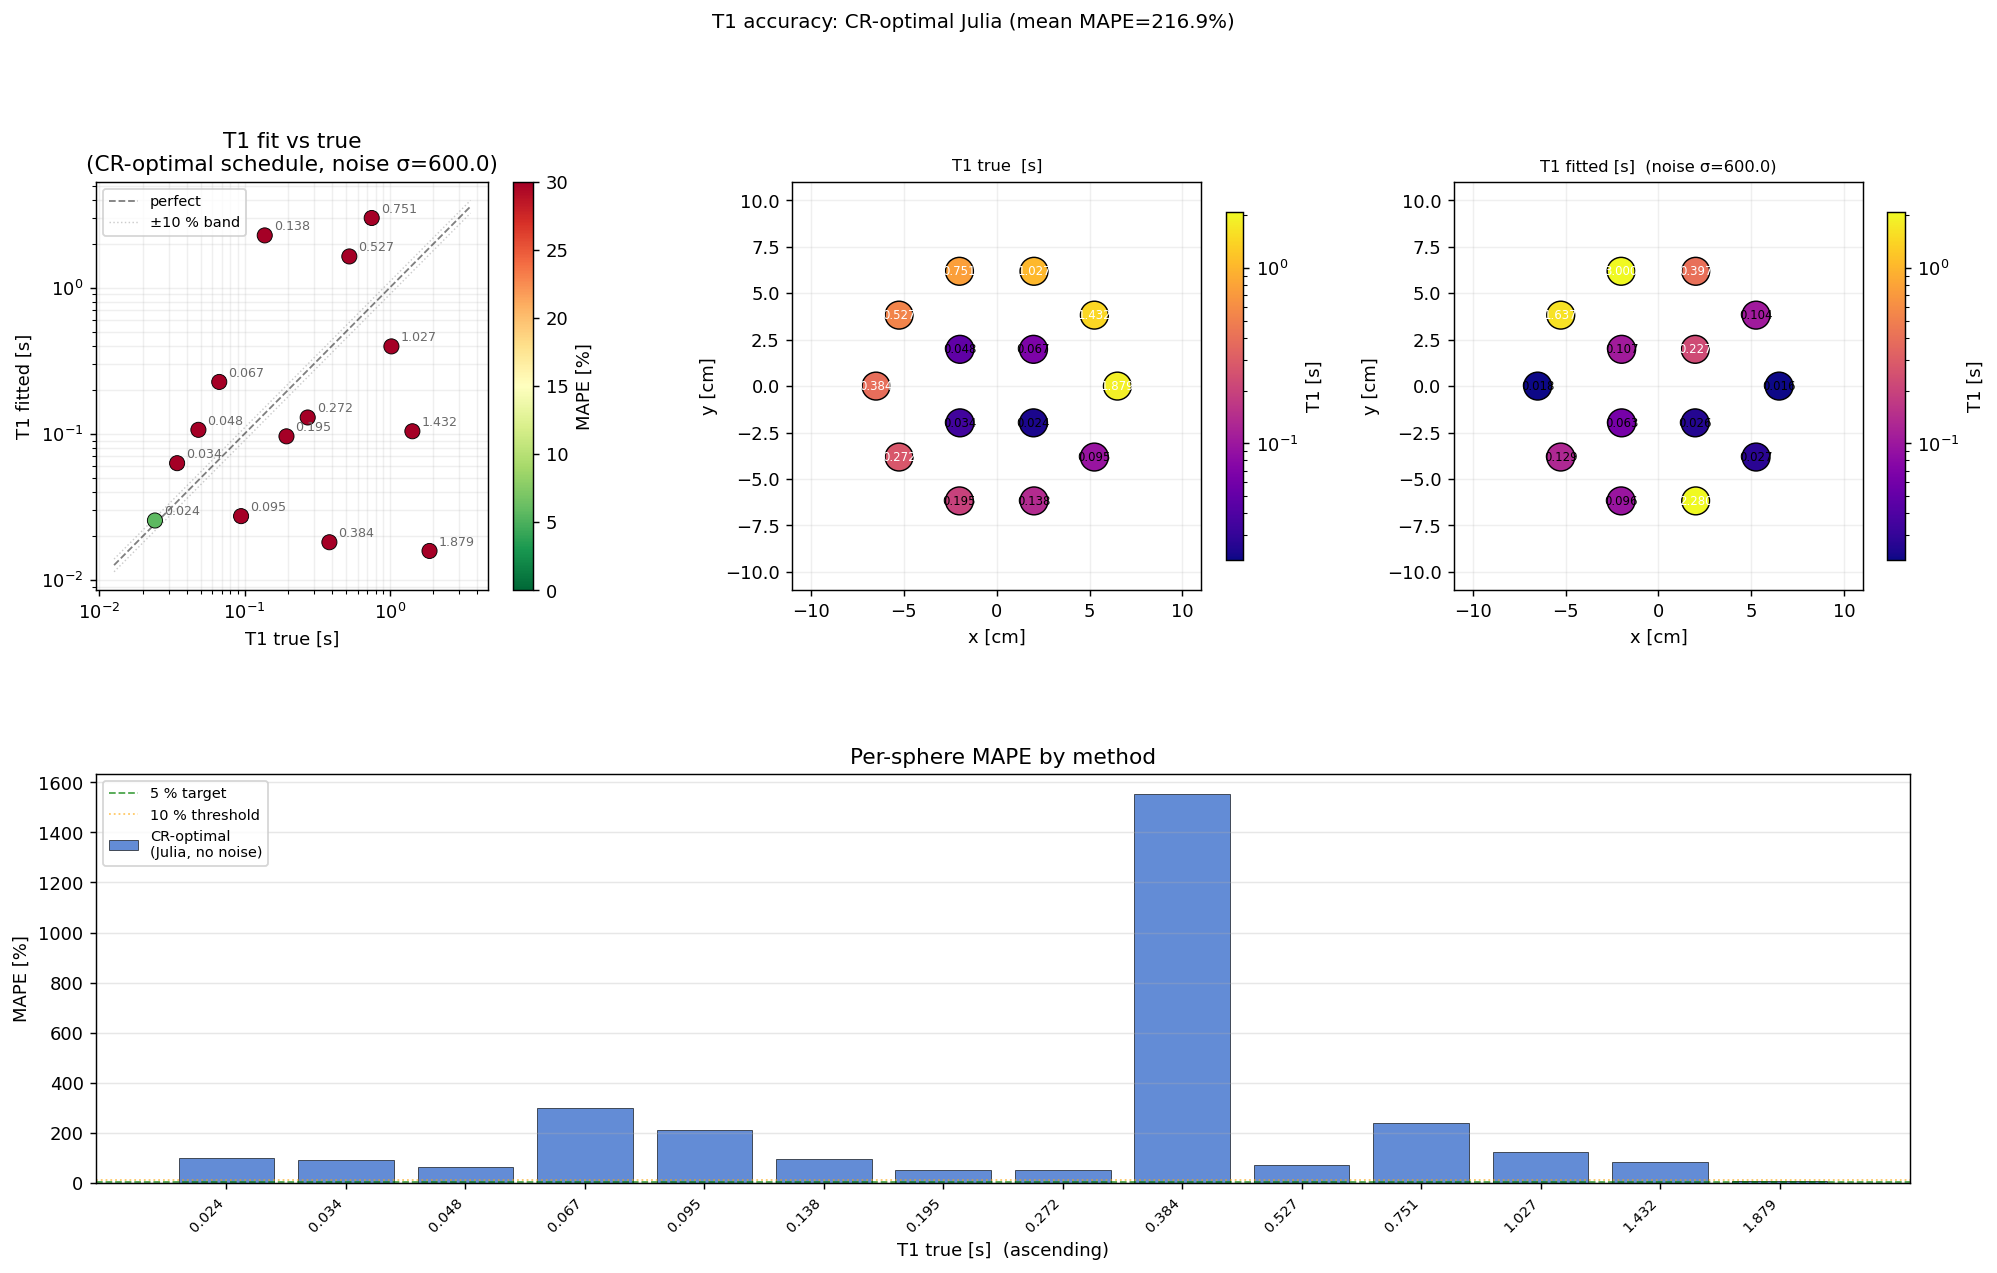

The file beside this chart, header and first rows:
label, T1_true_s, T1_fit_s, T1_sigma_s, M0_fit, mape_pct, cx_m, cy_m
T1_1, 1.879, 0.0158, 1.495, 4.666, 99.16, 0.065, 0.0
T1_2, 1.432, 0.1041, 1.495, 10.59, 92.73, 0.05259, 0.03821
T1_3, 1.027, 0.3967, 1.495, 17.5, 61.37, 0.02009, 0.06182
T1_4, 0.7513, 3, 1.495, 66.56, 299.3, -0.02009, 0.06182
T1_5, 0.527, 1.637, 1.495, 70.11, 210.6, -0.05259, 0.03821
T1_6, 0.3841, 0.01812, 1.495, 8.232, 95.28, -0.065, 7.960204194457795e-18
T1_7, 0.2723, 0.1294, 1.495, 8.537, 52.47, -0.05259, -0.03821
T1_8, 0.1945, 0.09614, 1.495, 8.591, 50.57, -0.02009, -0.06182
T1_9, 0.1378, 2.28, 1.495, 92.3, 1555, 0.02009, -0.06182
T1_10, 0.0947, 0.02734, 1.495, 6.736, 71.13, 0.05259, -0.03821
T1_11, 0.067, 0.2266, 1.495, 16.24, 238.2, 0.0198, 0.0198
T1_12, 0.04814, 0.1066, 1.495, 7.897, 121.3, -0.0198, 0.0198
T1_13, 0.03435, 0.06298, 1.495, 8.326, 83.36, -0.0198, -0.0198
T1_14, 0.02416, 0.02553, 1.495, 8.018, 5.673, 0.0198, -0.0198
